Run: headless pygame with SDL's dummy video driver; simulated clock (each Clock.tick advances the game by its frame time, no real sleeping); random seed 0; keys injected as events and as key.get_pressed() state; no mouse input.
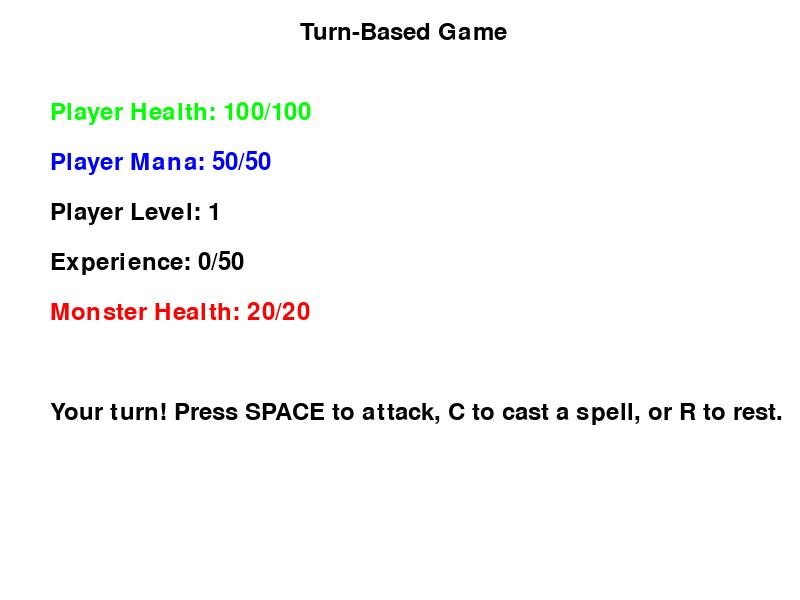
Frame 1 of 4 · flips 1–60 · no input
Frame 2 of 4 · flips 61–180 · tapped SPACE, RETURN · held RIGHT (→), D · screen unchanged from frame 1, image omitted
Frame 3 of 4 · flips 181–300 · held DOWN (↓), S · screen unchanged from frame 2, image omitted
Frame 4 of 4 · flips 301–420 · held LEFT (←), A, UP (↑), W · screen unchanged from frame 3, image omitted

The pygame program that drew these frames:

import pygame
import random
import sys

# Initialize Pygame
pygame.init()

# Constants
SCREEN_WIDTH = 800
SCREEN_HEIGHT = 600
FPS = 60

# Colors
WHITE = (255, 255, 255)
BLACK = (0, 0, 0)
RED = (255, 0, 0)
GREEN = (0, 255, 0)
BLUE = (0, 0, 255)

# Fonts
FONT = pygame.font.Font(None, 36)

# Player Class
class Player:
    def __init__(self):
        self.health = 100
        self.max_health = 100
        self.mana = 50
        self.max_mana = 50
        self.level = 1
        self.experience = 0
        self.xp_to_next_level = 50

    def attack(self):
        return random.randint(10, 20)

    def cast_spell(self):
        if self.mana >= 10:
            self.mana -= 10
            return random.randint(20, 30)
        return 0

    def rest(self):
        self.health = min(self.max_health, self.health + 20)
        self.mana = min(self.max_mana, self.mana + 20)

    def gain_experience(self, amount):
        self.experience += amount
        if self.experience >= self.xp_to_next_level:
            self.level_up()

    def level_up(self):
        self.level += 1
        self.experience -= self.xp_to_next_level
        self.xp_to_next_level += 25
        self.max_health += 20
        self.max_mana += 10
        self.health = self.max_health
        self.mana = self.max_mana
        print(f"Level up! You are now level {self.level}.")

# Monster Class
class Monster:
    def __init__(self, level, multiplier=1):
        self.health = int(level * 20 * multiplier)
        self.max_health = self.health  # Store max health
        self.damage = random.randint(5, 15) + int(level * multiplier)
        self.level = level

    def attack(self):
        return self.damage

# Helper Function to Draw Text
def draw_text(surface, text, x, y, color):
    text_surface = FONT.render(text, True, color)
    surface.blit(text_surface, (x, y))

# Main Game Function
def main():
    screen = pygame.display.set_mode((SCREEN_WIDTH, SCREEN_HEIGHT))
    pygame.display.set_caption("Infinite Dungeon")
    clock = pygame.time.Clock()

    # Initialize game entities
    player = Player()
    monster_multiplier = 1  # Monsters grow stronger over time
    monster = Monster(player.level, monster_multiplier)
    player_turn = True
    monster_defeated_count = 0
    turn_action_taken = False  # Tracks if player has taken an action this turn

    running = True
    while running:
        screen.fill(WHITE)

        # Default message to ensure it's always initialized
        message = "Your turn! Press SPACE to attack, C to cast a spell, or R to rest."

        # Event Handling
        for event in pygame.event.get():
            if event.type == pygame.QUIT:
                pygame.quit()
                sys.exit()

        keys = pygame.key.get_pressed()
        if player_turn:
            if keys[pygame.K_SPACE]:  # Attack
                damage = player.attack()
                monster.health -= damage
                message = f"You dealt {damage} damage to the monster!"
                player_turn = False
                turn_action_taken = True

            elif keys[pygame.K_c]:  # Cast Spell
                damage = player.cast_spell()
                if damage > 0:
                    monster.health -= damage
                    message = f"You cast a spell and dealt {damage} damage!"
                else:
                    message = "Not enough mana to cast a spell!"
                player_turn = False
                turn_action_taken = True

            elif keys[pygame.K_r]:  # Rest
                player.rest()
                message = "You rested and recovered health and mana."
                player_turn = False
                turn_action_taken = True

        else:  # Monster's turn
            damage = monster.attack()
            player.health -= damage
            message = f"The monster attacked and dealt {damage} damage!"
            player.health = max(0, player.health)  # Ensure player's health doesn't go negative
            player_turn = True
            turn_action_taken = False

        # Check for Monster Defeat
        if monster.health <= 0:
            monster_defeated_count += 1
            player.gain_experience(20)
            message = f"You defeated the monster! A Stronger one has now appeared."
            monster_multiplier += 0.2  # Increment monster strength multiplier
            monster = Monster(player.level, monster_multiplier)

        # Check for Player Defeat
        if player.health <= 0:
            message = "Game Over! You were defeated."
            running = False

        # Draw Game Stats
        draw_text(screen, "Turn-Based Game", 300, 20, BLACK)
        draw_text(screen, f"Player Health: {player.health}/{player.max_health}", 50, 100, GREEN)
        draw_text(screen, f"Player Mana: {player.mana}/{player.max_mana}", 50, 150, BLUE)
        draw_text(screen, f"Player Level: {player.level}", 50, 200, BLACK)
        draw_text(screen, f"Experience: {player.experience}/{player.xp_to_next_level}", 50, 250, BLACK)
        draw_text(screen, f"Monster Health: {monster.health}/{monster.max_health}", 50, 300, RED)
        draw_text(screen, message, 50, 400, BLACK)  # Ensure the message is displayed

        # Refresh the display
        pygame.display.flip()

        # Control the frame rate
        clock.tick(FPS)

if __name__ == "__main__":
    main()
